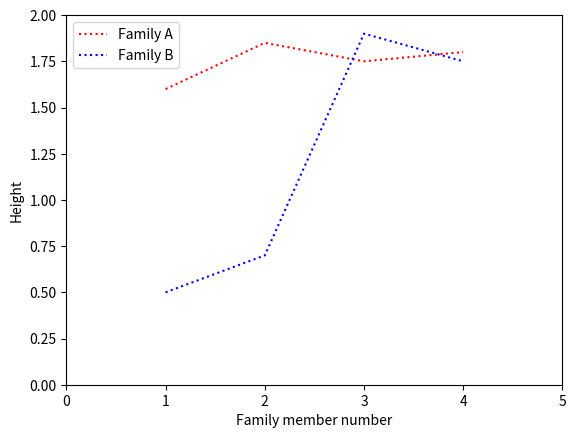

Here is the Python script that generated this plot:
# Exerise 2.6 on page 57 of the textbook.

from numpy import zeros, double
import matplotlib.pyplot as plt

family1_heights = zeros(4, double);
family2_heights = zeros(4, double);
numbering_of_family_members = zeros(4, int);

family1_heights[0] = 1.60;
family1_heights[1] = 1.85;
family1_heights[2] = 1.75;
family1_heights[3] = 1.80;

family2_heights[0] = 0.50;
family2_heights[1] = 0.70;
family2_heights[2] = 1.90;
family2_heights[3] = 1.75;

numbering_of_family_members[0] = 1;
numbering_of_family_members[1] = 2;
numbering_of_family_members[2] = 3;
numbering_of_family_members[3] = 4;

plt.plot(numbering_of_family_members, family1_heights, 'r:', numbering_of_family_members,
         family2_heights, 'b:')
plt.xlabel("Family member number");
plt.ylabel("Height");
plt.legend(["Family A", "Family B"]);
plt.axis([0, 5, 0, 2]);
plt.show();
